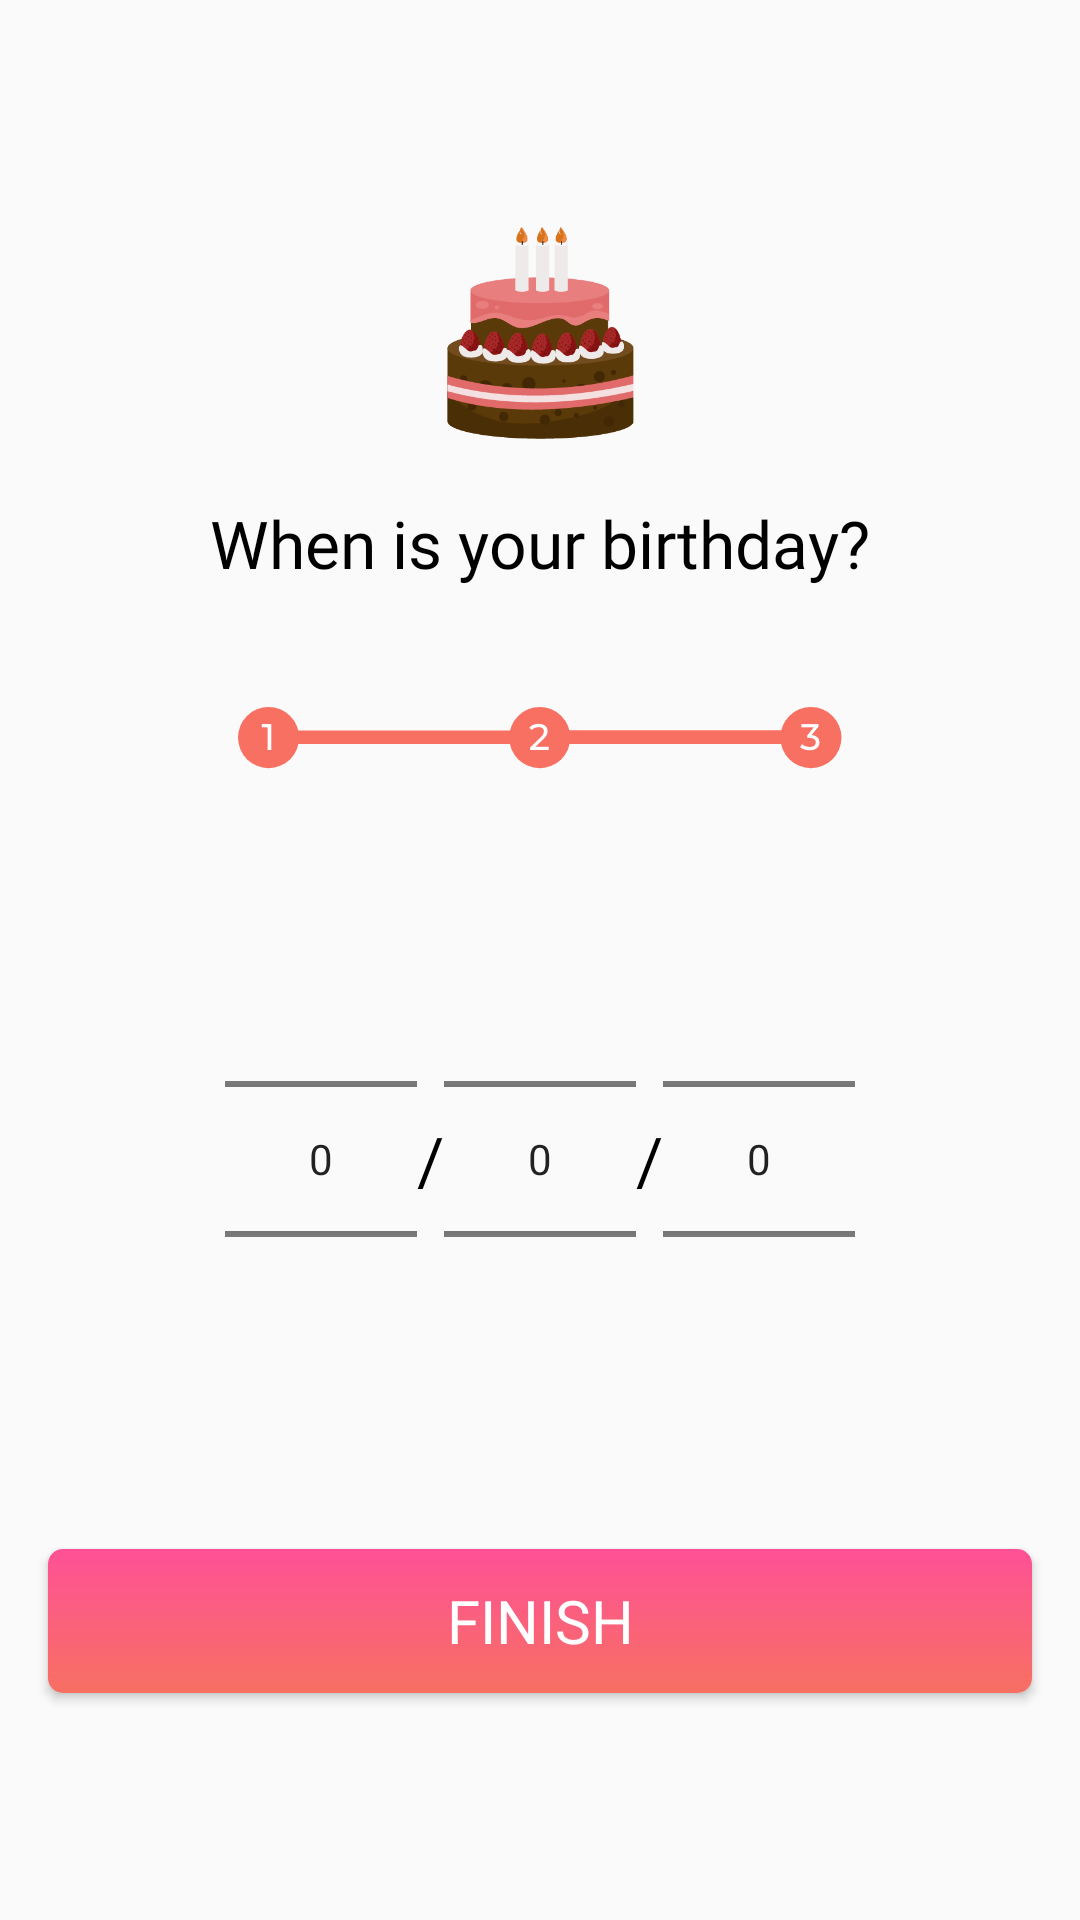

Here is an Android app screen rendered from its layout file. Give the layout XML and the strings, colors and styles it references.
<!-- AndroidManifest.xml: application theme AppTheme -->
<!-- res/layout/activity_birthday.xml -->
<?xml version="1.0" encoding="utf-8"?>
<LinearLayout
    xmlns:android="http://schemas.android.com/apk/res/android"
    android:layout_width="match_parent"
    android:layout_height="match_parent"
    android:orientation="vertical"
    android:gravity="center">

    <ImageView
        android:layout_width="wrap_content"
        android:layout_height="wrap_content"
        android:src="@drawable/cake"
        android:layout_marginBottom="20dp"/>

    <TextView
        style="@style/question_text"
        android:text="@string/when_birthday"
        android:layout_marginBottom="40dp"/>

    <ImageView
        android:layout_width="wrap_content"
        android:layout_height="wrap_content"
        android:src="@drawable/progress3"
        android:layout_marginBottom="40dp"/>

    <LinearLayout
        android:layout_width="wrap_content"
        android:layout_height="wrap_content"
        android:orientation="horizontal"
        android:gravity="center"
        android:layout_marginBottom="40dp">

        <NumberPicker
            android:id="@+id/birth_year"
            android:layout_width="wrap_content"
            android:layout_height="wrap_content"></NumberPicker>

        <TextView
            style="@style/unit_text"
            android:text="@string/slash"/>

        <NumberPicker
            android:id="@+id/birth_month"
            android:layout_width="wrap_content"
            android:layout_height="wrap_content"></NumberPicker>

        <TextView
            style="@style/unit_text"
            android:text="@string/slash"/>

        <NumberPicker
            android:id="@+id/birth_day"
            android:layout_width="wrap_content"
            android:layout_height="wrap_content"></NumberPicker>

    </LinearLayout>

    <Button
        android:id="@+id/finish"
        style="@style/pink_btn"
        android:layout_marginRight="@dimen/btn_margin"
        android:layout_marginLeft="@dimen/btn_margin"
        android:text="@string/finish" />

</LinearLayout>
<!-- resources referenced by this layout -->
<resources>
  <dimen name="btn_margin">16dp</dimen>
  <!-- drawable cake: png bitmap (drawable-hdpi, 9649 bytes) -->
  <!-- drawable progress3: png bitmap (drawable-hdpi, 2506 bytes) -->
  <string name="finish">Finish</string>
  <string name="slash">/</string>
  <string name="when_birthday">When is your birthday?</string>
  <style name="pink_btn">
          <item name="android:layout_width">match_parent</item>
          <item name="android:layout_height">wrap_content</item>
          <item name="android:fontFamily">@font/montserrat</item>
          <item name="android:textColor">@color/white</item>
          <item name="android:textSize">@dimen/btn_font</item>
          <item name="android:padding">@dimen/btn_padding</item>
          <item name="android:background">@drawable/pink_btn</item>
      </style>
  <style name="question_text">
          <item name="android:layout_width">wrap_content</item>
          <item name="android:layout_height">wrap_content</item>
          <item name="android:fontFamily">@font/montserrat</item>
          <item name="android:textSize">@dimen/unit_font</item>
          <item name="android:textColor">@color/black</item>
      </style>
  <style name="unit_text">
          <item name="android:layout_width">match_parent</item>
          <item name="android:layout_height">wrap_content</item>
          <item name="android:fontFamily">@font/montserrat</item>
          <item name="android:textSize">@dimen/unit_font</item>
          <item name="android:textColor">@color/black</item>
      </style>
  <style name="AppTheme" parent="Theme.AppCompat.Light.NoActionBar">
          
          <item name="colorPrimary">@color/colorPrimary</item>
          <item name="colorPrimaryDark">@color/colorPrimaryDark</item>
          <item name="colorAccent">@color/colorAccent</item>
      </style>
  <color name="white">#fff</color>
  <dimen name="btn_font">20sp</dimen>
  <dimen name="btn_padding">10dp</dimen>
  <!-- drawable pink_btn (drawable) -->
  <?xml version="1.0" encoding="utf-8"?>
  <shape xmlns:android="http://schemas.android.com/apk/res/android"
      android:shape="rectangle">
  
      <gradient
          android:startColor="#FE5196"
          android:endColor="#F77062"
          android:angle="270"
          />
  
      <corners
          android:radius="5dp"
          />
  
  </shape>
  <dimen name="unit_font">22sp</dimen>
  <color name="black">#000</color>
  <color name="colorPrimary">#000</color>
  <color name="colorPrimaryDark">#000</color>
  <color name="colorAccent">#F77062</color>
</resources>
